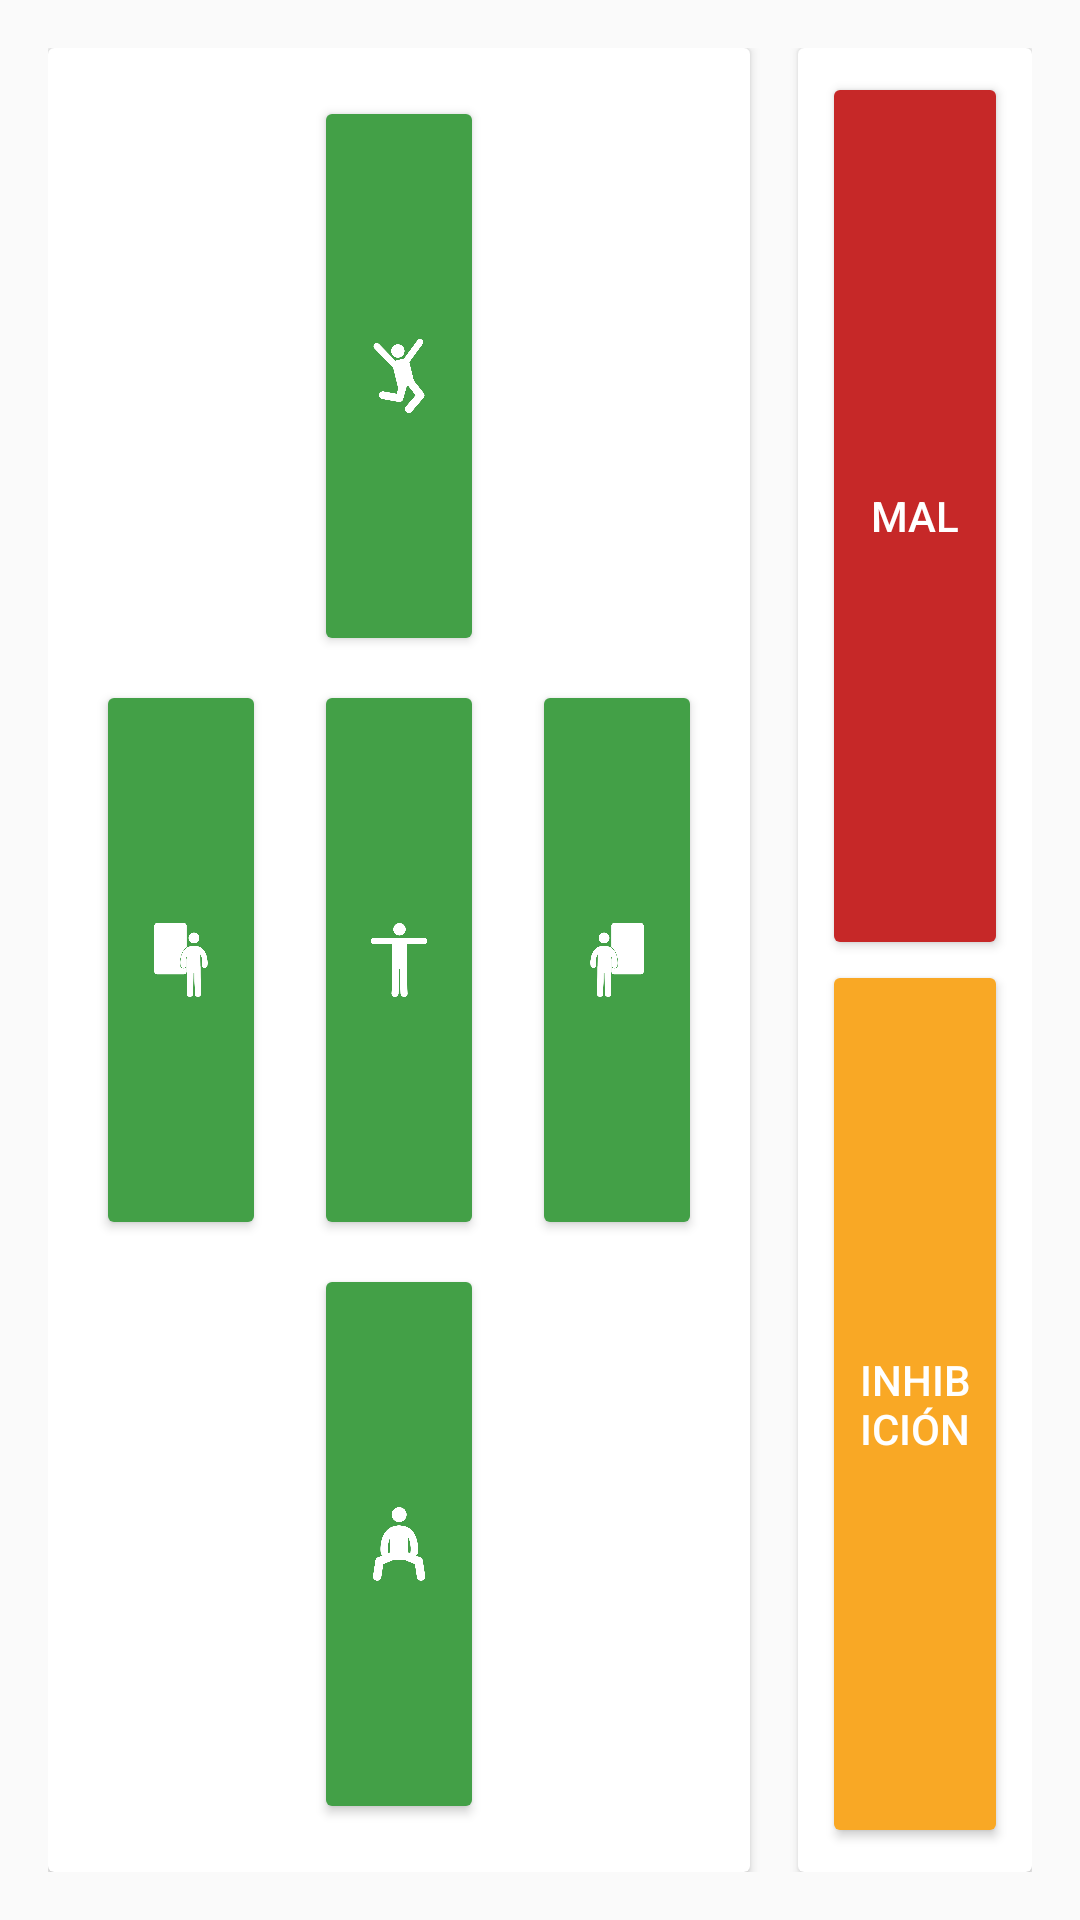

Layout XML and referenced resources for this Android screen:
<!-- AndroidManifest.xml: application theme AppTheme -->
<!-- res/layout/activity_reflex_ridge.xml -->
<?xml version="1.0" encoding="utf-8"?>
<LinearLayout xmlns:android="http://schemas.android.com/apk/res/android"
    xmlns:app="http://schemas.android.com/apk/res-auto"
    xmlns:numpad="http://schemas.android.com/apk/res-auto"
    xmlns:tools="http://schemas.android.com/tools"
    android:layout_width="match_parent"
    android:layout_height="match_parent"
    android:orientation="horizontal"
    android:padding="16dp"
    tools:context=".games.ReflexRidgeActivity">

    <android.support.v7.widget.CardView
        android:id="@+id/card_actions"
        android:layout_width="0dp"
        android:layout_height="match_parent"
        android:layout_marginEnd="8dp"
        android:layout_marginRight="8dp"
        android:layout_weight="0.75">

        <android.support.constraint.ConstraintLayout
            android:layout_width="match_parent"
            android:layout_height="match_parent"
            android:padding="16dp">

            <ImageButton
                android:id="@+id/button_jump"
                style="@style/Widget.AppCompat.Button.Colored"
                android:layout_width="0dp"
                android:layout_height="0dp"
                android:onClick="logEvent"
                android:padding="16dp"
                android:scaleType="fitCenter"
                android:src="@drawable/ic_jump"
                android:theme="@style/ButtonGoodTint"
                app:layout_constraintBottom_toTopOf="@+id/button_boost"
                app:layout_constraintEnd_toEndOf="@+id/button_boost"
                app:layout_constraintHorizontal_bias="0.5"
                app:layout_constraintStart_toStartOf="@+id/button_boost"
                app:layout_constraintTop_toTopOf="parent" />

            <ImageButton
                android:id="@+id/button_right"
                style="@style/Widget.AppCompat.Button.Colored"
                android:layout_width="0dp"
                android:layout_height="0dp"
                android:onClick="logEvent"
                android:padding="16dp"
                android:scaleType="fitCenter"
                android:src="@drawable/ic_right"
                android:theme="@style/ButtonGoodTint"
                app:layout_constraintBottom_toBottomOf="@+id/button_boost"
                app:layout_constraintEnd_toEndOf="parent"
                app:layout_constraintStart_toEndOf="@+id/button_boost"
                app:layout_constraintTop_toTopOf="@+id/button_boost" />

            <ImageButton
                android:id="@+id/button_left"
                style="@style/Widget.AppCompat.Button.Colored"
                android:layout_width="0dp"
                android:layout_height="0dp"
                android:onClick="logEvent"
                android:padding="16dp"
                android:scaleType="fitCenter"
                android:src="@drawable/ic_left"
                android:theme="@style/ButtonGoodTint"
                app:layout_constraintBottom_toBottomOf="@+id/button_boost"
                app:layout_constraintEnd_toStartOf="@+id/button_boost"
                app:layout_constraintStart_toStartOf="parent"
                app:layout_constraintTop_toTopOf="@+id/button_boost" />

            <ImageButton
                android:id="@+id/button_squad"
                style="@style/Widget.AppCompat.Button.Colored"
                android:layout_width="0dp"
                android:layout_height="0dp"
                android:layout_marginTop="8dp"
                android:onClick="logEvent"
                android:padding="16dp"
                android:scaleType="fitCenter"
                android:src="@drawable/ic_squad"
                android:theme="@style/ButtonGoodTint"
                app:layout_constraintBottom_toBottomOf="parent"
                app:layout_constraintEnd_toEndOf="@+id/button_boost"
                app:layout_constraintHorizontal_bias="0.5"
                app:layout_constraintStart_toStartOf="@+id/button_boost"
                app:layout_constraintTop_toBottomOf="@+id/button_boost" />

            <ImageButton
                android:id="@+id/button_boost"
                style="@style/Widget.AppCompat.Button.Colored"
                android:layout_width="0dp"
                android:layout_height="0dp"
                android:layout_marginEnd="16dp"
                android:layout_marginLeft="16dp"
                android:layout_marginRight="16dp"
                android:layout_marginStart="16dp"
                android:layout_marginTop="8dp"
                android:onClick="logEvent"
                android:padding="16dp"
                android:scaleType="fitCenter"
                android:src="@drawable/ic_boost"
                android:theme="@style/ButtonGoodTint"
                app:layout_constraintBottom_toTopOf="@+id/button_squad"
                app:layout_constraintEnd_toStartOf="@+id/button_right"
                app:layout_constraintHorizontal_bias="0.5"
                app:layout_constraintHorizontal_chainStyle="spread_inside"
                app:layout_constraintStart_toEndOf="@+id/button_left"
                app:layout_constraintTop_toBottomOf="@+id/button_jump"
                app:layout_constraintVertical_bias="0.464" />

        </android.support.constraint.ConstraintLayout>

    </android.support.v7.widget.CardView>

    <android.support.v7.widget.CardView
        android:id="@+id/card_status"
        android:layout_width="0dp"
        android:layout_height="match_parent"
        android:layout_marginLeft="8dp"
        android:layout_marginStart="8dp"
        android:layout_weight="0.25">

        <android.support.constraint.ConstraintLayout
            android:layout_width="match_parent"
            android:layout_height="match_parent"
            android:layout_margin="8dp">

            <Button
                android:id="@+id/button_bad"
                style="@style/Widget.AppCompat.Button.Colored"
                android:layout_width="0dp"
                android:layout_height="0dp"
                android:onClick="statusEvent"
                android:text="@string/button_action_bad"
                android:textColor="@android:color/white"
                android:theme="@style/ButtonBadTint"
                app:layout_constraintBottom_toTopOf="@+id/button_inhibition"
                app:layout_constraintEnd_toEndOf="parent"
                app:layout_constraintHorizontal_bias="0.5"
                app:layout_constraintStart_toStartOf="parent"
                app:layout_constraintTop_toTopOf="parent" />

            <Button
                android:id="@+id/button_inhibition"
                style="@style/Widget.AppCompat.Button.Colored"
                android:layout_width="0dp"
                android:layout_height="0dp"
                android:onClick="statusEvent"
                android:text="@string/button_action_inhibition"
                android:textColor="@android:color/white"
                android:theme="@style/ButtonInhibitionTint"
                app:layout_constraintBottom_toBottomOf="parent"
                app:layout_constraintEnd_toEndOf="parent"
                app:layout_constraintHorizontal_bias="0.5"
                app:layout_constraintStart_toStartOf="parent"
                app:layout_constraintTop_toBottomOf="@+id/button_bad" />

        </android.support.constraint.ConstraintLayout>
    </android.support.v7.widget.CardView>
</LinearLayout>
<!-- resources referenced by this layout -->
<resources>
  <!-- drawable ic_boost: png bitmap (drawable-hdpi, 8846 bytes) -->
  <!-- drawable ic_jump: png bitmap (drawable-hdpi, 13406 bytes) -->
  <!-- drawable ic_left: png bitmap (drawable-hdpi, 11823 bytes) -->
  <!-- drawable ic_right: png bitmap (drawable-hdpi, 12095 bytes) -->
  <!-- drawable ic_squad: png bitmap (drawable-hdpi, 12149 bytes) -->
  <string name="button_action_bad">Mal</string>
  <string name="button_action_inhibition">Inhibición</string>
  <style name="ButtonBadTint" parent="ThemeOverlay.AppCompat">
          <item name="colorAccent">@color/colorBadRed</item>
      </style>
  <style name="ButtonGoodTint" parent="ThemeOverlay.AppCompat">
          <item name="colorAccent">@color/colorGoodGreen</item>
      </style>
  <style name="ButtonInhibitionTint" parent="ThemeOverlay.AppCompat">
          <item name="colorAccent">@color/colorInhibitionYellow</item>
      </style>
  <style name="AppTheme" parent="Theme.AppCompat.Light.DarkActionBar">
          
          <item name="colorPrimary">@color/colorPrimary</item>
          <item name="colorPrimaryDark">@color/colorPrimaryDark</item>
          <item name="colorAccent">@color/colorAccent</item>
      </style>
  <color name="colorBadRed">#C62828</color>
  <color name="colorGoodGreen">#43A047</color>
  <color name="colorInhibitionYellow">#F9A825</color>
  <color name="colorPrimary">#00BCD4</color>
  <color name="colorPrimaryDark">#0097A7</color>
  <color name="colorAccent">#E040FB</color>
</resources>
